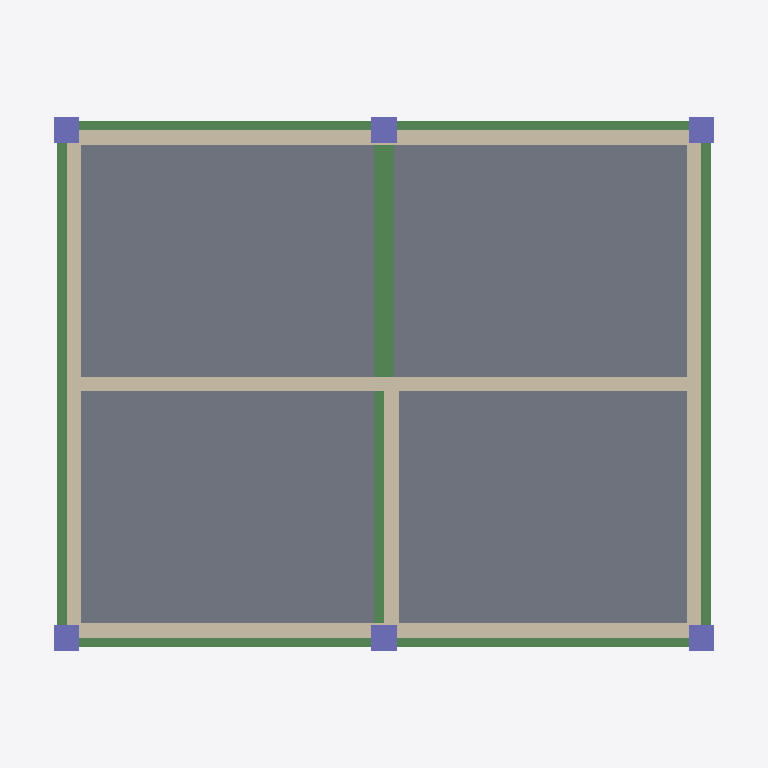
Plan cut of the same IFC building model at storey 'Second Floor    (EL +6.000)' (level 6.00 m, cut at 7.40 m), seen from above with north up, elements coloured by IFC class: 7 beams (green), 6 walls (beige), 6 columns (violet), 1 slab (grey). Cut surfaces are drawn darker.
Extent 11.2 m × 9.2 m × 11.3 m (x, y, z). Storeys (4): Foundation Level (EL -2.100) at -2.10 m; Ground Floor    (EL ±0.000) at 0.00 m; First Floor     (EL +3.000) at 3.00 m; Second Floor    (EL +6.000) at 6.00 m. Elements (67): 21 IfcBeam, 18 IfcColumn, 18 IfcWall, 6 IfcFooting, 4 IfcSlab.

HEADER;
FILE_DESCRIPTION(('ViewDefinition [CoordinationView]'),'2;1');
FILE_NAME('','2026-06-13T01:22:46',(''),(''),'IfcOpenShell 0.8.5-1c5b825','IfcOpenShell 0.8.5-1c5b825','');
FILE_SCHEMA(('IFC4'));
ENDSEC;
DATA;
#1=IFCPROJECT('3uP7JIDeDCFfHPuKfaWGDo',$,'3-Floor Sample Building',$,$,$,$,(#12),#7);
#14=IFCSITE('3EVSmrdoL5awNeKy7a5Vlr',$,'Project Site',$,$,$,$,$,$,$,$,$,$,$);
#15=IFCBUILDING('0sJkTsAOzEvxPBWRFSyezk',$,'3-Floor Residential/Commercial Block',$,$,$,$,$,$,$,$,$);
#18=IFCBUILDINGSTOREY('0ORCRGam1CcQHQ2FLfqsoA',$,'Foundation Level (EL -2.100)',$,$,$,$,$,$,-2.1);
#20=IFCBUILDINGSTOREY('29iudyecD5JvyQ0u$HrF2C',$,'Ground Floor    (EL ±0.000)',$,$,$,$,$,$,0.0);
#21=IFCBUILDINGSTOREY('3ZEzQRXkX2LxT$$bQkusvE',$,'First Floor     (EL +3.000)',$,$,$,$,$,$,3.0);
#22=IFCBUILDINGSTOREY('3DDlgwvA94tBdctyU7VH$g',$,'Second Floor    (EL +6.000)',$,$,$,$,$,$,6.0);
#781=IFCSLAB('38WJtjWFn7gB4Mvq7_wCMf',$,'SLB-3F-01',$,$,#796,#791,$,.FLOOR.);
#1025=IFCWALL('3nvpBHh$b1qx2EET3g8UlZ',$,'WAL-EXT-N-F3',$,$,#1040,#1035,$,.SOLIDWALL.);
#1009=IFCWALL('1hCZgTZSb6ePHIQtrQOlCc',$,'WAL-EXT-S-F3',$,$,#1024,#1019,$,.SOLIDWALL.);
#1073=IFCWALL('0EKUgCQar0D9L9b4KEuNAr',$,'WAL-INT-1-F3',$,$,#1088,#1083,$,.SOLIDWALL.);
#522=IFCBEAM('1lnaYcNKf93uIEVe1qG8Jx',$,'BM-Y-F2-X2',$,$,#537,#532,$,.BEAM.);
#1057=IFCWALL('2BrKWDvPf6_PuoMhoZbGM1',$,'WAL-EXT-E-F3',$,$,#1072,#1067,$,.SOLIDWALL.);
#1041=IFCWALL('0Ml4j6QKr7hh3kb7Kzr7un',$,'WAL-EXT-W-F3',$,$,#1056,#1051,$,.SOLIDWALL.);
#506=IFCBEAM('0o9u3lJ7f0mejZColg24SI',$,'BM-Y-F2-X1',$,$,#521,#516,$,.BEAM.);
#538=IFCBEAM('0y0Oz3CdbBxwW5CSFYUyeR',$,'BM-Y-F2-X3',$,$,#553,#548,$,.BEAM.);
#1089=IFCWALL('3CKexD8ir3jR0gBKeL6zMp',$,'WAL-INT-2-F3',$,$,#1104,#1099,$,.SOLIDWALL.);
#442=IFCBEAM('07VqPCUUbF793GTMXkoPVc',$,'BM-X-F2-Y1-S1',$,$,#457,#452,$,.BEAM.);
#458=IFCBEAM('3xDGQdDoz7NwXayhilDNYP',$,'BM-X-F2-Y1-S2',$,$,#473,#468,$,.BEAM.);
#474=IFCBEAM('1q$qL6$rvEBxIUBGC6FvzO',$,'BM-X-F2-Y2-S1',$,$,#489,#484,$,.BEAM.);
#490=IFCBEAM('0aWnjl_Kf5rxESy4lSaR1O',$,'BM-X-F2-Y2-S2',$,$,#505,#500,$,.BEAM.);
#587=IFCCOLUMN('18UcOkA092gfXo4boExmns',$,'COL-F3-21',$,$,#602,#597,$,.COLUMN.);
#603=IFCCOLUMN('01VUW7JNzCP9djwEY3Z0MF',$,'COL-F3-22',$,$,#618,#613,$,.COLUMN.);
#555=IFCCOLUMN('1B3F1ksEH43QHBCt53WFl6',$,'COL-F3-11',$,$,#570,#565,$,.COLUMN.);
#571=IFCCOLUMN('2x_vCARSPFih4YcJEmpn0J',$,'COL-F3-12',$,$,#586,#581,$,.COLUMN.);
#619=IFCCOLUMN('2UCFli7p9F3A00pLTh0emn',$,'COL-F3-31',$,$,#634,#629,$,.COLUMN.);
#635=IFCCOLUMN('0wJK1iOfz0rhbmjnzJyoTY',$,'COL-F3-32',$,$,#650,#645,$,.COLUMN.);
ENDSEC;
